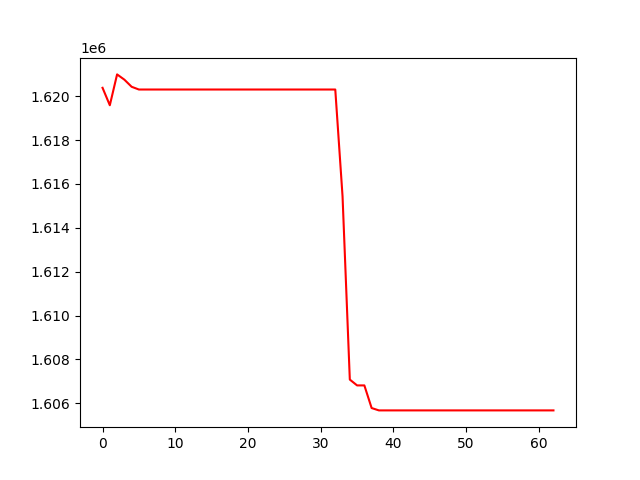

Data behind this chart, as committed beside it:
, 0
0, 1620387
1, 1619591
2, 1620998
3, 1620759
4, 1620434
5, 1620309
6, 1620309
7, 1620309
8, 1620309
9, 1620309
10, 1620309
11, 1620309
12, 1620309
13, 1620309
14, 1620309
15, 1620309
16, 1620309
17, 1620309
18, 1620309
19, 1620309
20, 1620309
21, 1620309
22, 1620309
23, 1620309
24, 1620309
25, 1620309
26, 1620309
27, 1620309
28, 1620309
29, 1620309
30, 1620309
31, 1620309
32, 1620309
33, 1615438
34, 1607079
35, 1606813
36, 1606813
37, 1605781
38, 1605674
39, 1605674
40, 1605674
41, 1605674
42, 1605674
43, 1605674
44, 1605674
45, 1605674
46, 1605674
47, 1605674
48, 1605674
49, 1605674
50, 1605674
51, 1605674
52, 1605674
53, 1605674
54, 1605674
55, 1605674
56, 1605674
57, 1605674
58, 1605674
59, 1605674
... 3 more rows
